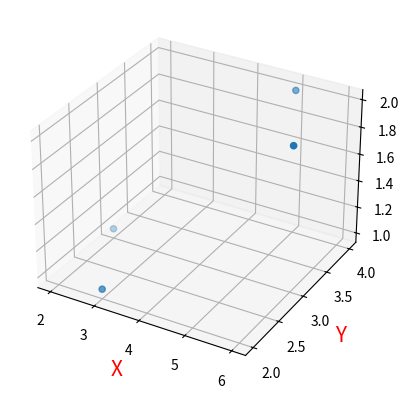

Python code for this plot: (Note: this script raises an exception after producing the figure.)
#!/usr/bin/env python3
from matplotlib import pyplot as plt
import numpy as np

#通过现在的函数，得到在以框的某一个点为坐标系下的各点坐标，同时返回各个点在新坐标系下的坐标，以及新坐标系原点在旧坐标系下的坐标

# 定义一个top_point的类，对实例属性进行一个命名并进行赋值
class top_point():
    def __init__(self,set_point,set_pos,origin):
        self.point = set_point
        self.pos = set_pos
        self.origin = origin
        self.distance_square_to_origin = 0
        self.vector_origin_to_here_in_world = [axis_point-axis_origin for axis_point,axis_origin in zip(self.point,self.origin)] # 进行一个打包处理
        self.point_after= []


def get_basketframe_pos(points):
    # 1.获取原点，x轴点，y轴点
    class_points = [top_point(point, pos, points[0]) for pos, point in enumerate(points)]   # 给points以一个索引
    class_origin = class_points[0]# 让第一个点作为原点
    class_other_points = class_points[1:]
    class_x_point = None
    class_y_point = None
    class_xy_point = None #另外一个点
    #求各点到与原点距离
    for class_point in class_other_points:
        distance_square = 0
        # 三维坐标距离计算
        for i in range(3):
            distance_square+=(class_origin.point[i]-class_point.point[i])**2
        class_point.distance_square_to_origin=distance_square
    #根据与原点距离排序
    class_other_points.sort(key=lambda x:x.distance_square_to_origin)
    class_xy_point=class_other_points[2]
    #取最近两点作为xy轴上点,并区分xy的次序 ！！！好像没必要
    cross_ox_oy = np.cross(class_other_points[0].vector_origin_to_here_in_world,class_other_points[1].vector_origin_to_here_in_world)
    dot_cross_oy = np.dot([1,0,0],cross_ox_oy)
    if dot_cross_oy>0:# 1在0的逆时针方向时
        class_x_point=class_other_points[0]
        class_y_point=class_other_points[1]
    else:
        class_x_point = class_other_points[1]
        class_y_point = class_other_points[0]
    #2.计算新轴下的各点坐标
    new_points=[[],[],[],[]]
    new_points[class_origin.pos] = [0,0,0]
    new_points[class_x_point.pos] = [np.sqrt(class_x_point.distance_square_to_origin),0,0]
    new_points[class_y_point.pos] = [0,np.sqrt(class_y_poin坐标t.distance_square_to_origin),0]
    new_points[class_xy_point.pos] = [np.sqrt(class_x_point.distance_square_to_origin),np.sqrt(class_y_point.distance_square_to_origin),0]
    #
    # print("转换后坐标")
    # for i in range(4):
    #     print(new_points[i])
    return new_points,class_origin.point
def pointcloud_show(points):
    points =np.array(points)
    x = points[:, 0]
    y = points[:, 1]
    z = points[:, 2]

    ax = plt.subplot(projection='3d')
    ax.scatter(x, y, z)

    ax.set_zlabel('Z', fontdict={'size': 15, 'color': 'red'})
    ax.set_ylabel('Y', fontdict={'size': 15, 'color': 'red'})
    ax.set_xlabel('X', fontdict={'size': 15, 'color': 'red'})
    plt.show()
if __name__ == "__main__":
    points = [[2, 3, 1], [3, 2, 1], [5, 4, 2], [6, 3, 2]]
    pointcloud_show(points)
    new_point=get_basketframe_pos(points)
    pointcloud_show(new_point)
